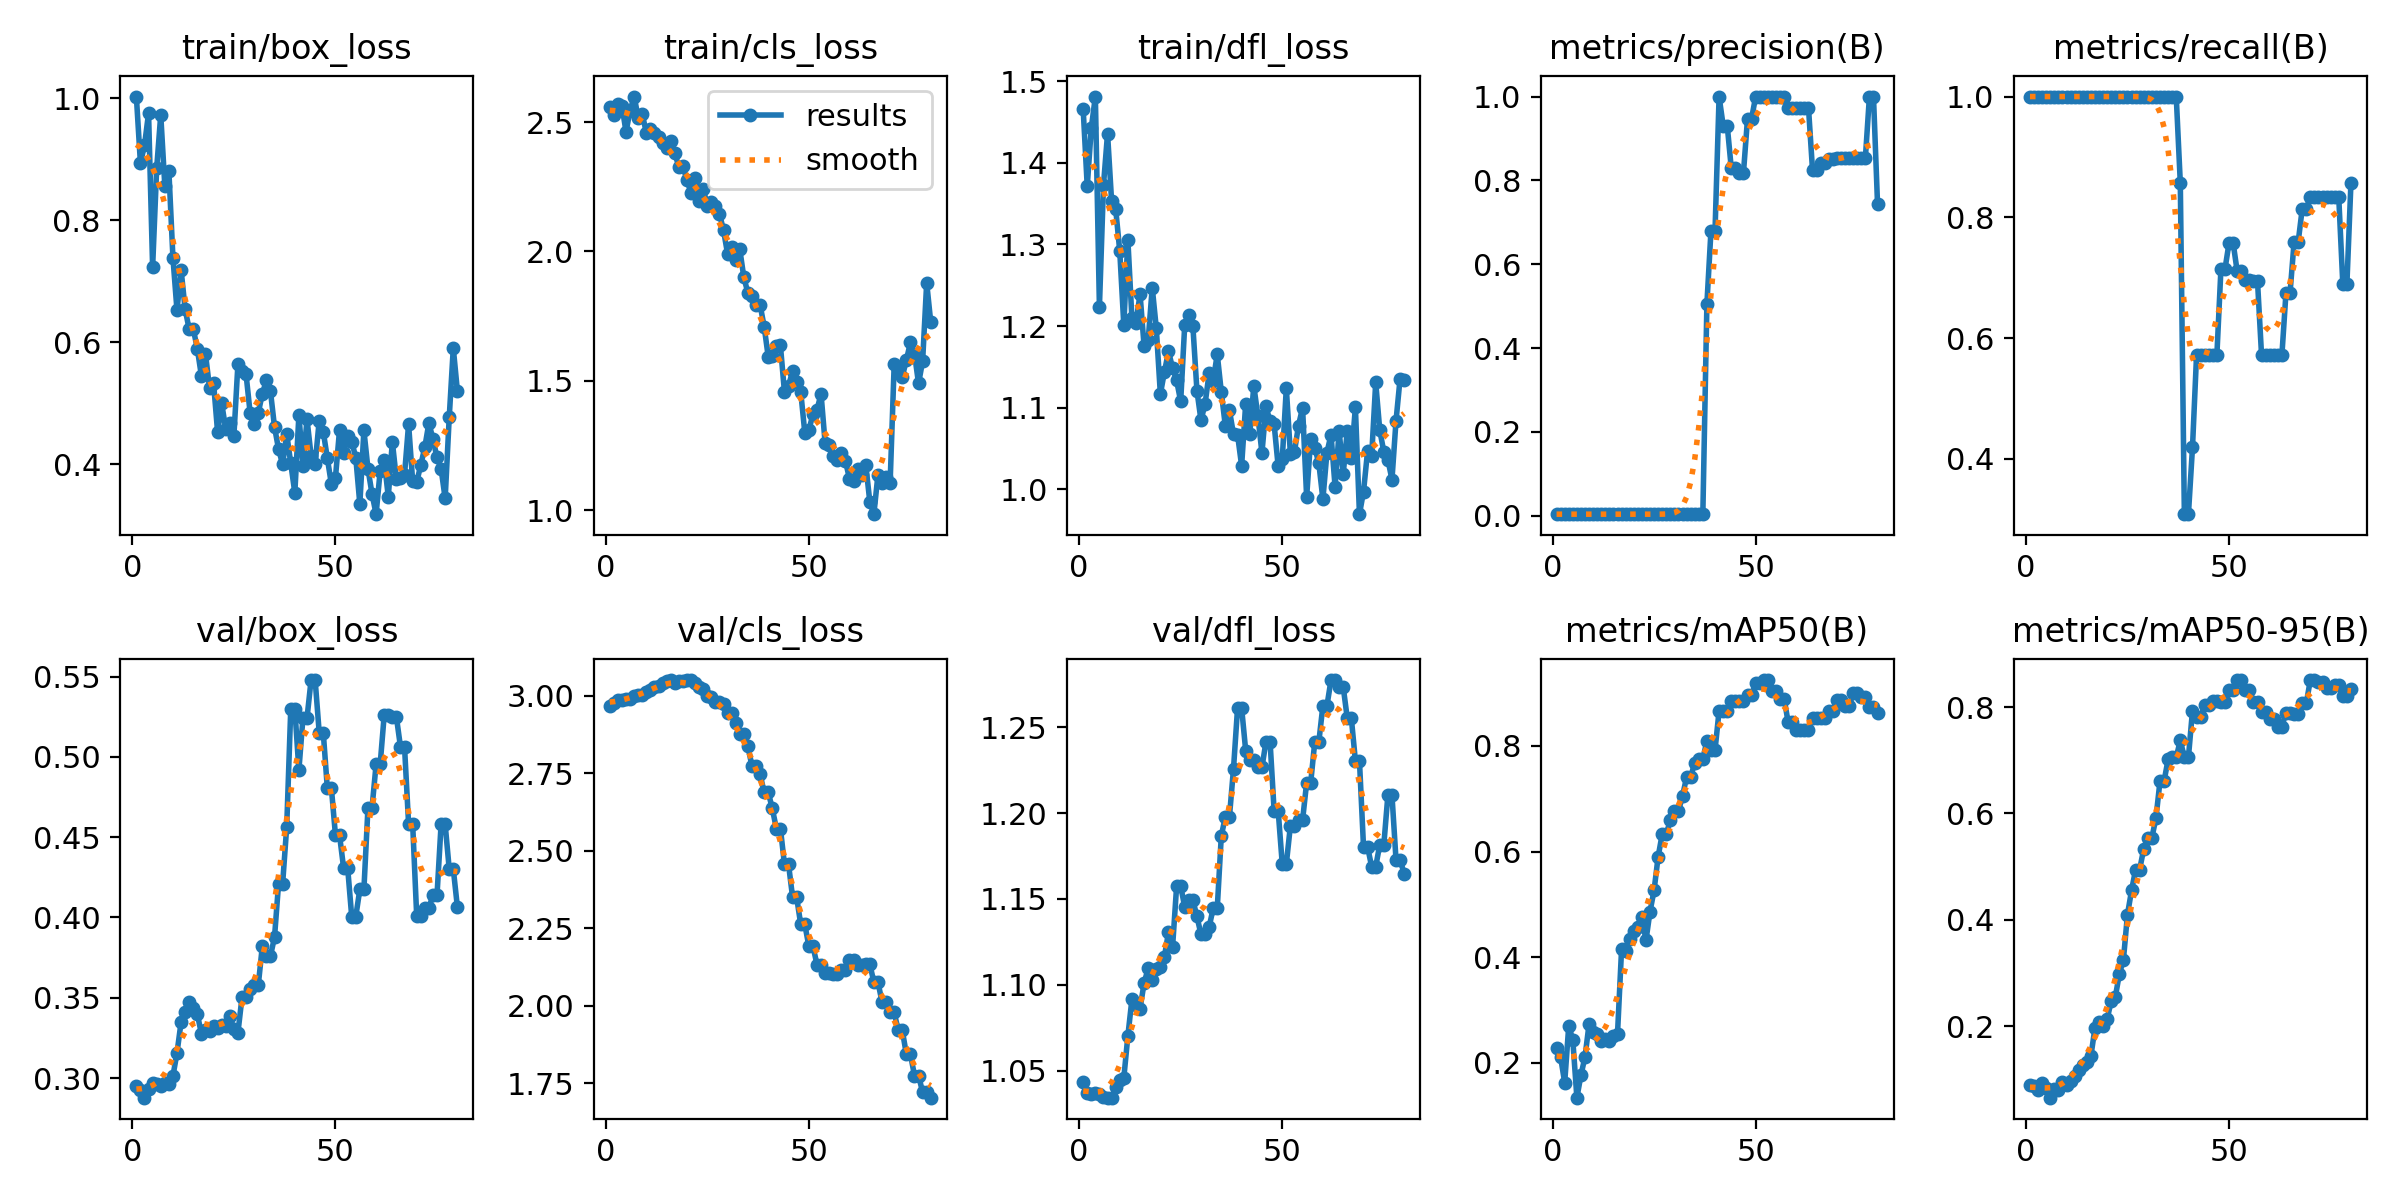

The file beside this chart, header and first rows:
epoch, time, train/box_loss, train/cls_loss, train/dfl_loss, metrics/precision(B), metrics/recall(B), metrics/mAP50(B), metrics/mAP50-95(B), val/box_loss, val/cls_loss, val/dfl_loss, lr/pg0, lr/pg1, lr/pg2, lr/pg3, lr/pg4, lr/pg5, lr/pg6, lr/pg7
1, 15.67, 1.003, 2.56, 1.466, 0.00389, 1, 0.2271, 0.08998, 0.2952, 2.966, 1.043, 6e-05, 2e-05, 6e-05, 2e-05, 6e-05, 2e-05, 6e-05, 2e-05
2, 18.26, 0.8938, 2.528, 1.371, 0.00389, 1, 0.21, 0.08726, 0.2925, 2.977, 1.037, 0.0001778, 5.92575e-05, 0.0001778, 5.92575e-05, 0.0001778, 5.92575e-05, 0.0001778, 5.92575e-05
3, 20.78, 0.923, 2.57, 1.443, 0.00389, 1, 0.1618, 0.07967, 0.2878, 2.985, 1.036, 0.0002926, 9.7525e-05, 0.0002926, 9.7525e-05, 0.0002926, 9.7525e-05, 0.0002926, 9.7525e-05
4, 23.02, 0.9758, 2.563, 1.481, 0.00389, 1, 0.2701, 0.09407, 0.2933, 2.987, 1.037, 0.0004044, 0.0001348, 0.0004044, 0.0001348, 0.0004044, 0.0001348, 0.0004044, 0.0001348
5, 25.34, 0.7231, 2.462, 1.223, 0.00389, 1, 0.2423, 0.0839, 0.2966, 2.989, 1.037, 0.0005133, 0.0001711, 0.0005133, 0.0001711, 0.0005133, 0.0001711, 0.0005133, 0.0001711
6, 27.54, 0.8857, 2.545, 1.373, 0.00389, 1, 0.1334, 0.06614, 0.2961, 2.991, 1.035, 0.0006192, 0.0002064, 0.0006192, 0.0002064, 0.0006192, 0.0002064, 0.0006192, 0.0002064
7, 29.84, 0.9731, 2.599, 1.436, 0.00389, 1, 0.1761, 0.08204, 0.2948, 2.999, 1.034, 0.0007221, 0.0002407, 0.0007221, 0.0002407, 0.0007221, 0.0002407, 0.0007221, 0.0002407
8, 32.13, 0.8572, 2.517, 1.353, 0.00389, 1, 0.2109, 0.08103, 0.297, 3.002, 1.034, 0.000822, 0.000274, 0.000822, 0.000274, 0.000822, 0.000274, 0.000822, 0.000274
9, 34.34, 0.8812, 2.53, 1.344, 0.00389, 1, 0.2731, 0.09552, 0.2964, 3.003, 1.04, 0.000919, 0.0003063, 0.000919, 0.0003063, 0.000919, 0.0003063, 0.000919, 0.0003063
10, 36.59, 0.7388, 2.459, 1.292, 0.00389, 1, 0.2583, 0.08969, 0.3013, 3.011, 1.045, 0.001013, 0.0003377, 0.001013, 0.0003377, 0.001013, 0.0003377, 0.001013, 0.0003377
11, 38.82, 0.6525, 2.474, 1.202, 0.00389, 1, 0.254, 0.0971, 0.3157, 3.018, 1.046, 0.001104, 0.000368, 0.001104, 0.000368, 0.001104, 0.000368, 0.001104, 0.000368
12, 40.97, 0.7195, 2.458, 1.306, 0.00389, 1, 0.2415, 0.1061, 0.3347, 3.027, 1.07, 0.001192, 0.0003974, 0.001192, 0.0003974, 0.001192, 0.0003974, 0.001192, 0.0003974
13, 43.22, 0.6546, 2.443, 1.209, 0.00389, 1, 0.2438, 0.1182, 0.3413, 3.03, 1.092, 0.001277, 0.0004258, 0.001277, 0.0004258, 0.001277, 0.0004258, 0.001277, 0.0004258
14, 45.43, 0.6215, 2.418, 1.204, 0.00389, 1, 0.2415, 0.1274, 0.3476, 3.042, 1.089, 0.001359, 0.0004531, 0.001359, 0.0004531, 0.001359, 0.0004531, 0.001359, 0.0004531
15, 47.63, 0.6223, 2.4, 1.239, 0.00389, 1, 0.2504, 0.1324, 0.3435, 3.047, 1.086, 0.001439, 0.0004795, 0.001439, 0.0004795, 0.001439, 0.0004795, 0.001439, 0.0004795
16, 49.83, 0.5896, 2.425, 1.175, 0.00389, 1, 0.2547, 0.1447, 0.3399, 3.05, 1.101, 0.001515, 0.0005049, 0.001515, 0.0005049, 0.001515, 0.0005049, 0.001515, 0.0005049
17, 52.04, 0.5455, 2.379, 1.183, 0.00389, 1, 0.4149, 0.1973, 0.3277, 3.04, 1.11, 0.001588, 0.0005293, 0.001588, 0.0005293, 0.001588, 0.0005293, 0.001588, 0.0005293
18, 54.18, 0.5815, 2.328, 1.247, 0.00389, 1, 0.4117, 0.208, 0.3298, 3.047, 1.103, 0.001658, 0.0005527, 0.001658, 0.0005527, 0.001658, 0.0005527, 0.001658, 0.0005527
19, 56.41, 0.5259, 2.33, 1.197, 0.00389, 1, 0.4348, 0.2003, 0.3293, 3.047, 1.109, 0.001726, 0.0005752, 0.001726, 0.0005752, 0.001726, 0.0005752, 0.001726, 0.0005752
20, 58.58, 0.5333, 2.274, 1.117, 0.00389, 1, 0.4488, 0.2139, 0.3327, 3.051, 1.11, 0.00179, 0.0005966, 0.00179, 0.0005966, 0.00179, 0.0005966, 0.00179, 0.0005966
21, 60.7, 0.4524, 2.227, 1.144, 0.00389, 1, 0.4563, 0.2479, 0.3314, 3.051, 1.116, 0.001851, 0.000617, 0.001851, 0.000617, 0.001851, 0.000617, 0.001851, 0.000617
22, 62.96, 0.5002, 2.283, 1.169, 0.00389, 1, 0.4768, 0.255, 0.3329, 3.041, 1.131, 0.00191, 0.0006365, 0.00191, 0.0006365, 0.00191, 0.0006365, 0.00191, 0.0006365
23, 65.18, 0.4577, 2.194, 1.149, 0.00389, 1, 0.4315, 0.2986, 0.3322, 3.029, 1.122, 0.001965, 0.000655, 0.001965, 0.000655, 0.001965, 0.000655, 0.001965, 0.000655
24, 67.41, 0.4672, 2.243, 1.133, 0.00389, 1, 0.4862, 0.3256, 0.3389, 3.022, 1.157, 0.002017, 0.0006725, 0.002017, 0.0006725, 0.002017, 0.0006725, 0.002017, 0.0006725
25, 69.69, 0.4468, 2.177, 1.108, 0.00389, 1, 0.5266, 0.4102, 0.3304, 2.999, 1.157, 0.002067, 0.0006889, 0.002067, 0.0006889, 0.002067, 0.0006889, 0.002067, 0.0006889
26, 71.92, 0.5651, 2.189, 1.202, 0.00389, 1, 0.5903, 0.4554, 0.3282, 2.997, 1.145, 0.002113, 0.0007044, 0.002113, 0.0007044, 0.002113, 0.0007044, 0.002113, 0.0007044
27, 74.17, 0.5536, 2.174, 1.214, 0.00389, 1, 0.6329, 0.4947, 0.3503, 2.98, 1.149, 0.002157, 0.0007189, 0.002157, 0.0007189, 0.002157, 0.0007189, 0.002157, 0.0007189
28, 76.25, 0.5475, 2.146, 1.2, 0.00389, 1, 0.6329, 0.4947, 0.3503, 2.98, 1.149, 0.002197, 0.0007325, 0.002197, 0.0007325, 0.002197, 0.0007325, 0.002197, 0.0007325
29, 78.59, 0.4843, 2.082, 1.121, 0.00389, 1, 0.6591, 0.5337, 0.3553, 2.974, 1.14, 0.002235, 0.000745, 0.002235, 0.000745, 0.002235, 0.000745, 0.002235, 0.000745
30, 80.74, 0.4665, 1.99, 1.084, 0.00389, 1, 0.6771, 0.5545, 0.3577, 2.944, 1.129, 0.00227, 0.0007565, 0.00227, 0.0007565, 0.00227, 0.0007565, 0.00227, 0.0007565
31, 82.94, 0.4844, 2.016, 1.104, 0.00389, 1, 0.6771, 0.5545, 0.3577, 2.944, 1.129, 0.002301, 0.0007671, 0.002301, 0.0007671, 0.002301, 0.0007671, 0.002301, 0.0007671
32, 85.17, 0.5156, 1.967, 1.142, 0.00389, 1, 0.7047, 0.5909, 0.3821, 2.912, 1.134, 0.00233, 0.0007766, 0.00233, 0.0007766, 0.00233, 0.0007766, 0.00233, 0.0007766
33, 87.5, 0.5378, 2.008, 1.133, 0.00389, 1, 0.7413, 0.6605, 0.376, 2.877, 1.145, 0.002356, 0.0007852, 0.002356, 0.0007852, 0.002356, 0.0007852, 0.002356, 0.0007852
34, 89.61, 0.52, 1.9, 1.165, 0.00389, 1, 0.7413, 0.6605, 0.376, 2.877, 1.145, 0.002378, 0.0007928, 0.002378, 0.0007928, 0.002378, 0.0007928, 0.002378, 0.0007928
35, 91.87, 0.4615, 1.84, 1.119, 0.00389, 1, 0.7678, 0.7016, 0.3877, 2.837, 1.187, 0.002398, 0.0007994, 0.002398, 0.0007994, 0.002398, 0.0007994, 0.002398, 0.0007994
36, 94.07, 0.4249, 1.828, 1.077, 0.00389, 1, 0.776, 0.7057, 0.4211, 2.772, 1.198, 0.002415, 0.000805, 0.002415, 0.000805, 0.002415, 0.000805, 0.002415, 0.000805
37, 96.18, 0.3999, 1.791, 1.097, 0.00389, 1, 0.776, 0.7057, 0.4211, 2.772, 1.198, 0.002429, 0.0008096, 0.002429, 0.0008096, 0.002429, 0.0008096, 0.002429, 0.0008096
38, 98.57, 0.4501, 1.793, 1.067, 0.5055, 0.8571, 0.8094, 0.7371, 0.4563, 2.746, 1.226, 0.00244, 0.0008132, 0.00244, 0.0008132, 0.00244, 0.0008132, 0.00244, 0.0008132
39, 100.9, 0.4016, 1.709, 1.067, 0.6798, 0.3083, 0.7923, 0.7056, 0.5299, 2.689, 1.261, 0.002447, 0.0008158, 0.002447, 0.0008158, 0.002447, 0.0008158, 0.002447, 0.0008158
40, 103, 0.3533, 1.593, 1.029, 0.6798, 0.3083, 0.7923, 0.7056, 0.5299, 2.689, 1.261, 0.002452, 0.0008175, 0.002452, 0.0008175, 0.002452, 0.0008175, 0.002452, 0.0008175
41, 105.3, 0.4806, 1.594, 1.105, 1, 0.4187, 0.8667, 0.7932, 0.4918, 2.637, 1.236, 0.002454, 0.0008181, 0.002454, 0.0008181, 0.002454, 0.0008181, 0.002454, 0.0008181
42, 107.6, 0.3982, 1.634, 1.068, 0.9309, 0.5714, 0.8667, 0.7812, 0.5242, 2.571, 1.231, 0.002453, 0.0008178, 0.002453, 0.0008178, 0.002453, 0.0008178, 0.002453, 0.0008178
43, 109.6, 0.4738, 1.636, 1.127, 0.9309, 0.5714, 0.8667, 0.7812, 0.5242, 2.571, 1.231, 0.002449, 0.0008164, 0.002449, 0.0008164, 0.002449, 0.0008164, 0.002449, 0.0008164
44, 111.9, 0.4144, 1.455, 1.09, 0.8291, 0.5714, 0.885, 0.8029, 0.5479, 2.456, 1.227, 0.002442, 0.0008141, 0.002442, 0.0008141, 0.002442, 0.0008141, 0.002442, 0.0008141
45, 114.1, 0.4007, 1.481, 1.044, 0.8291, 0.5714, 0.885, 0.8029, 0.5479, 2.456, 1.227, 0.002432, 0.0008108, 0.002432, 0.0008108, 0.002432, 0.0008108, 0.002432, 0.0008108
46, 116.6, 0.4718, 1.536, 1.101, 0.8184, 0.5714, 0.885, 0.8122, 0.5152, 2.35, 1.242, 0.002419, 0.0008065, 0.002419, 0.0008065, 0.002419, 0.0008065, 0.002419, 0.0008065
47, 118.6, 0.4536, 1.494, 1.083, 0.8184, 0.5714, 0.885, 0.8122, 0.5152, 2.35, 1.242, 0.002404, 0.0008012, 0.002404, 0.0008012, 0.002404, 0.0008012, 0.002404, 0.0008012
48, 121, 0.4102, 1.457, 1.08, 0.9476, 0.7143, 0.8962, 0.8095, 0.4805, 2.262, 1.201, 0.002385, 0.0007949, 0.002385, 0.0007949, 0.002385, 0.0007949, 0.002385, 0.0007949
49, 123.2, 0.3674, 1.3, 1.028, 0.9476, 0.7143, 0.8962, 0.8095, 0.4805, 2.262, 1.201, 0.002363, 0.0007876, 0.002363, 0.0007876, 0.002363, 0.0007876, 0.002363, 0.0007876
50, 125.5, 0.3783, 1.31, 1.037, 1, 0.7577, 0.9203, 0.8325, 0.4513, 2.192, 1.17, 0.002338, 0.0007794, 0.002338, 0.0007794, 0.002338, 0.0007794, 0.002338, 0.0007794
51, 127.6, 0.4561, 1.37, 1.124, 1, 0.7577, 0.9203, 0.8325, 0.4513, 2.192, 1.17, 0.002288, 0.0007625, 0.002288, 0.0007625, 0.002288, 0.0007625, 0.002288, 0.0007625
52, 129.9, 0.4187, 1.388, 1.044, 1, 0.7105, 0.925, 0.8502, 0.431, 2.133, 1.193, 0.002213, 0.0007378, 0.002213, 0.0007378, 0.002213, 0.0007378, 0.002213, 0.0007378
53, 132, 0.4467, 1.449, 1.046, 1, 0.7105, 0.925, 0.8502, 0.431, 2.133, 1.193, 0.002139, 0.000713, 0.002139, 0.000713, 0.002139, 0.000713, 0.002139, 0.000713
54, 134.6, 0.4375, 1.259, 1.078, 1, 0.6956, 0.905, 0.8324, 0.4006, 2.104, 1.196, 0.002065, 0.0006882, 0.002065, 0.0006882, 0.002065, 0.0006882, 0.002065, 0.0006882
55, 136.9, 0.4112, 1.252, 1.1, 1, 0.6956, 0.905, 0.8324, 0.4006, 2.104, 1.196, 0.001991, 0.0006635, 0.001991, 0.0006635, 0.001991, 0.0006635, 0.001991, 0.0006635
56, 139.2, 0.3351, 1.21, 0.9904, 1, 0.6943, 0.89, 0.8087, 0.4175, 2.102, 1.218, 0.001916, 0.0006387, 0.001916, 0.0006387, 0.001916, 0.0006387, 0.001916, 0.0006387
57, 141.3, 0.4557, 1.194, 1.062, 1, 0.6943, 0.89, 0.8087, 0.4175, 2.102, 1.218, 0.001842, 0.000614, 0.001842, 0.000614, 0.001842, 0.000614, 0.001842, 0.000614
58, 143.9, 0.3928, 1.22, 1.051, 0.9733, 0.5714, 0.8447, 0.791, 0.4683, 2.114, 1.241, 0.001768, 0.0005893, 0.001768, 0.0005893, 0.001768, 0.0005893, 0.001768, 0.0005893
59, 146, 0.3515, 1.19, 1.032, 0.9733, 0.5714, 0.8447, 0.791, 0.4683, 2.114, 1.241, 0.001693, 0.0005645, 0.001693, 0.0005645, 0.001693, 0.0005645, 0.001693, 0.0005645
60, 148.5, 0.3184, 1.121, 0.9878, 0.9733, 0.5714, 0.8305, 0.7781, 0.4953, 2.146, 1.262, 0.001619, 0.0005397, 0.001619, 0.0005397, 0.001619, 0.0005397, 0.001619, 0.0005397
... 20 more rows
